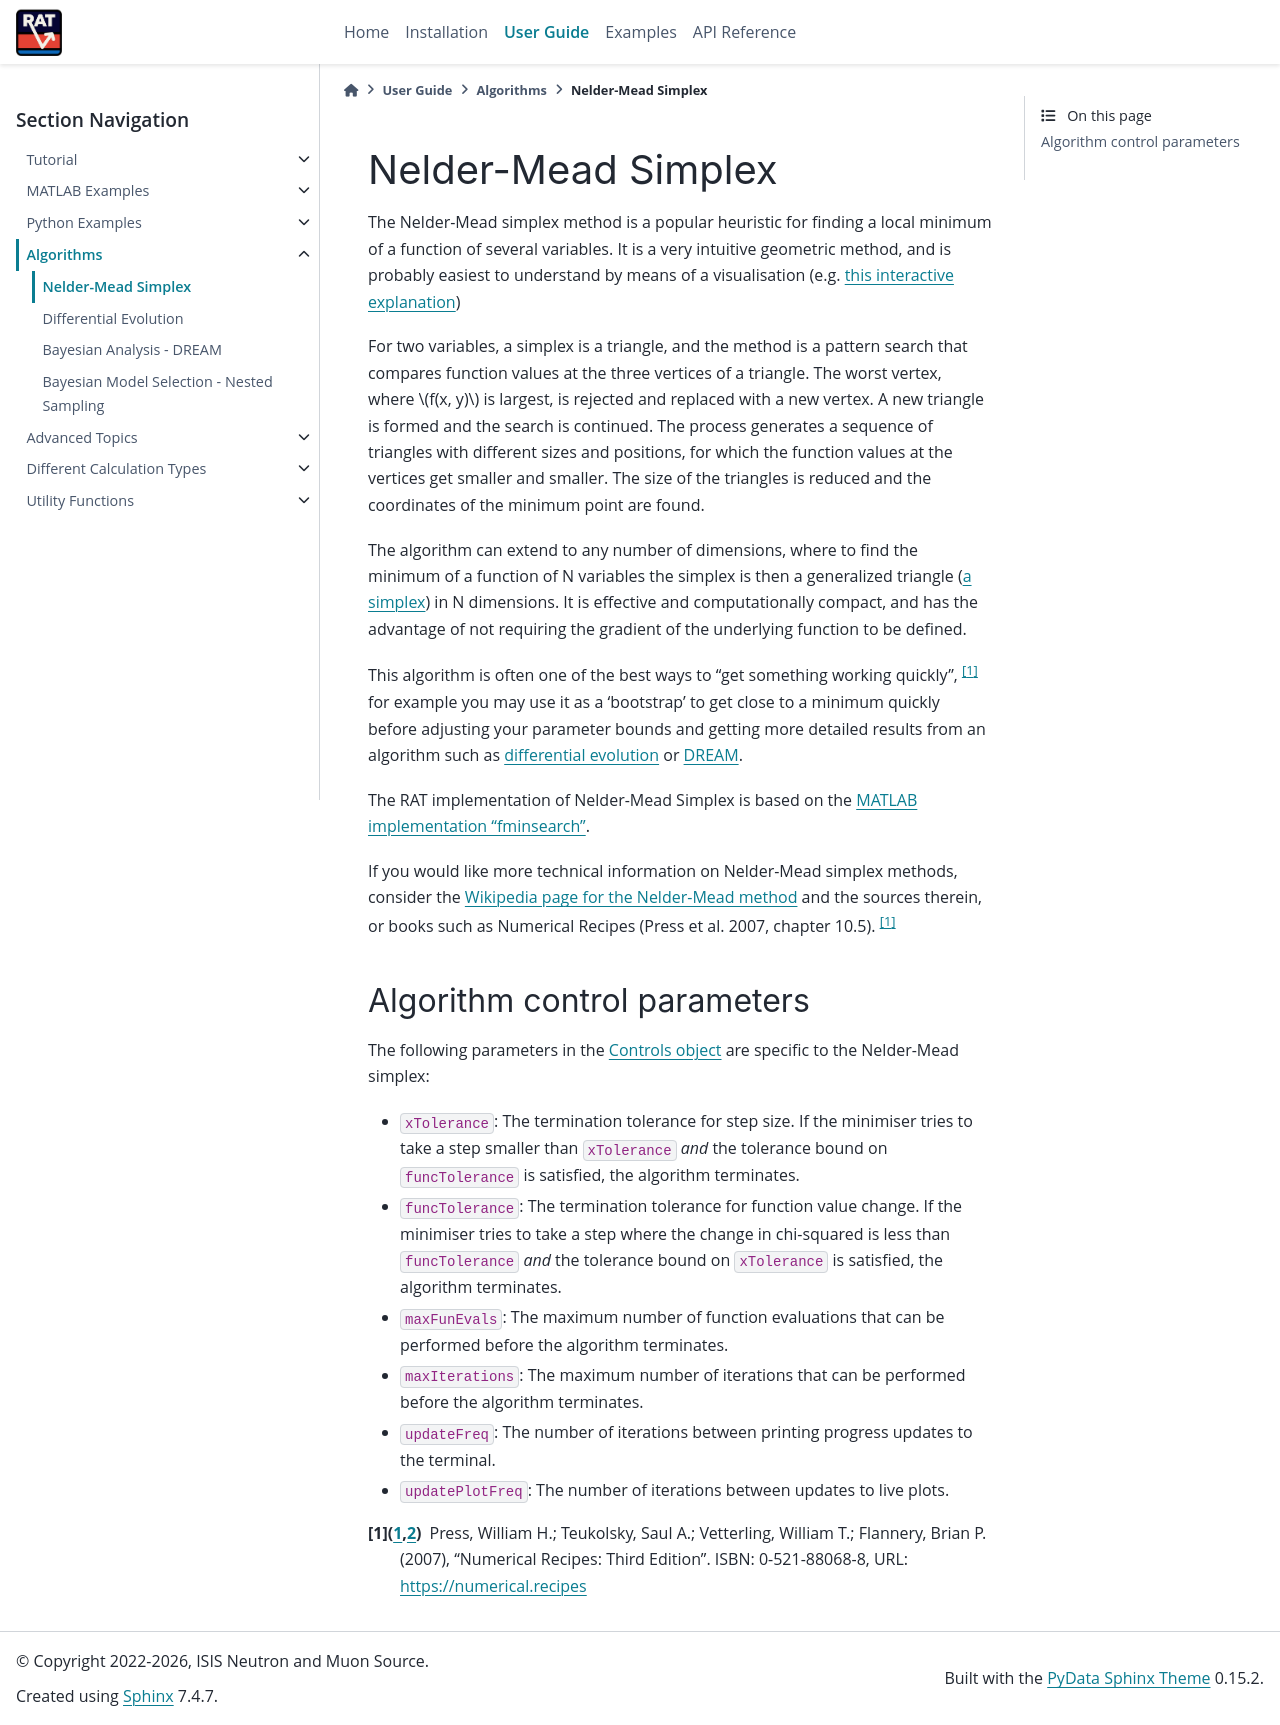

repository: RascalSoftware/RAT-Docs · page: dev/algorithms/simplex.html · generator: sphinx

.. _simplex:

===================
Nelder-Mead Simplex
===================

The Nelder-Mead simplex method is a popular heuristic for finding a local minimum of a function of several variables. It is a very intuitive
geometric method, and is probably easiest to understand by means of a visualisation (e.g. `this interactive explanation <https://alexdowad.github.io/visualizing-nelder-mead/>`_) 

For two variables, a simplex is a triangle, and the method is a pattern search that compares function values at the three vertices of a
triangle. The worst vertex, where :math:`f(x, y)` is largest, is rejected and replaced with a new
vertex. A new triangle is formed and the search is continued. The process generates
a sequence of triangles with different sizes and positions, for which the function
values at the vertices get smaller and smaller. The size of the triangles is reduced and
the coordinates of the minimum point are found.

The algorithm can extend to any number of dimensions, where to find the minimum of a function of N variables the simplex is then a generalized triangle (`a simplex <https://en.wikipedia.org/wiki/Simplex>`_)
in N dimensions. It is effective and computationally compact, and has the advantage of not requiring the gradient of the underlying function to be defined. 

This algorithm is often one of the best ways to "get something working quickly", [#press2007]_ for example you may use it as a 'bootstrap' to get close to a minimum
quickly before adjusting your parameter bounds and getting more detailed results from an algorithm such as :ref:`differential evolution<DE>` or :ref:`DREAM<DREAM>`.

The RAT implementation of Nelder-Mead Simplex is based on the `MATLAB implementation "fminsearch" <https://www.mathworks.com/help/matlab/ref/fminsearch.html>`_.

If you would like more technical information on Nelder-Mead simplex methods, consider the 
`Wikipedia page for the Nelder-Mead method <https://en.wikipedia.org/wiki/Nelder%E2%80%93Mead_method>`_
and the sources therein, or books such as Numerical Recipes (Press et al. 2007, chapter 10.5). [#press2007]_

Algorithm control parameters
----------------------------
The following parameters in the :ref:`Controls object<controls>` are specific to the Nelder-Mead simplex:

- ``xTolerance``: The termination tolerance for step size. If the minimiser tries to take a step
  smaller than ``xTolerance`` *and* the tolerance bound on ``funcTolerance`` is satisfied, the algorithm terminates.

- ``funcTolerance``: The termination tolerance for function value change. If the minimiser tries to take a step where
  the change in chi-squared is less than ``funcTolerance`` *and* the tolerance bound on ``xTolerance`` is satisfied,
  the algorithm terminates.

- ``maxFunEvals``: The maximum number of function evaluations that can be performed before the algorithm terminates.

- ``maxIterations``: The maximum number of iterations that can be performed before the algorithm terminates.

- ``updateFreq``: The number of iterations between printing progress updates to the terminal. 

- ``updatePlotFreq``: The number of iterations between updates to live plots. 

.. [#press2007]
   Press, William H.; Teukolsky, Saul A.; Vetterling, William T.; Flannery, Brian P. (2007),
   "Numerical Recipes: Third Edition".
   ISBN: 0-521-88068-8,
   URL: https://numerical.recipes
